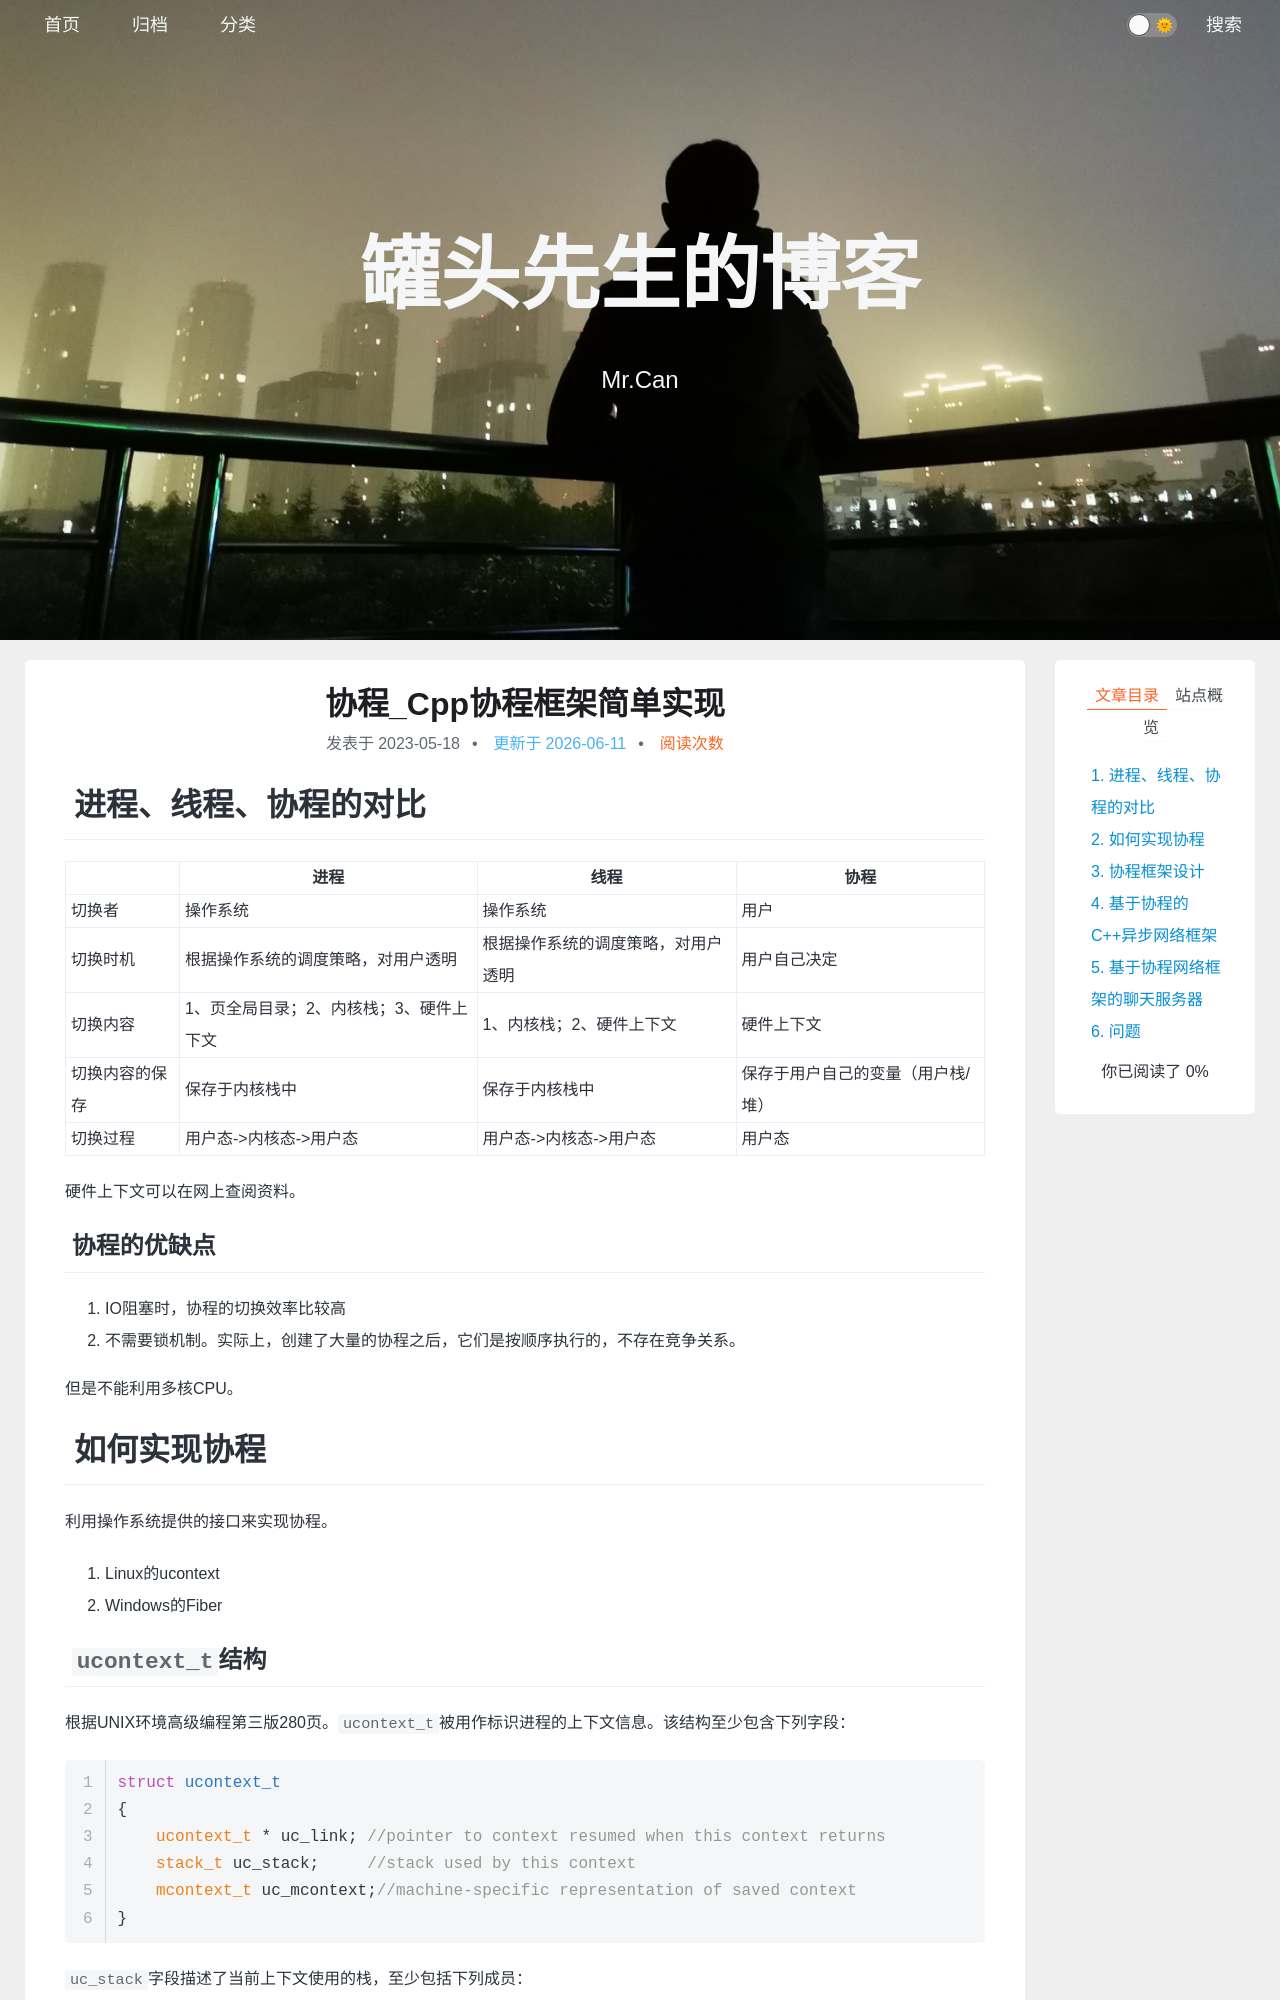

repository: xing-cg/xing-cg.github.io · page: 多线程/协程_Cpp协程框架简单实现/index.html · generator: jekyll

---
title: 协程_Cpp协程框架简单实现
categories:
  - - Cpp
    - Modern
  - - 操作系统
    - 多线程
tags: 
date: 2023/5/18
updated: 
comments: 
published:
---

# 进程、线程、协程的对比

|                | 进程                                    | 线程                               | 协程                              |
| -------------- | --------------------------------------- | ---------------------------------- | --------------------------------- |
| 切换者         | 操作系统                                | 操作系统                           | 用户                              |
| 切换时机       | 根据操作系统的调度策略，对用户透明      | 根据操作系统的调度策略，对用户透明 | 用户自己决定                      |
| 切换内容       | 1、页全局目录；2、内核栈；3、硬件上下文 | 1、内核栈；2、硬件上下文           | 硬件上下文                        |
| 切换内容的保存 | 保存于内核栈中                          | 保存于内核栈中                     | 保存于用户自己的变量（用户栈/堆） |
| 切换过程       | 用户态->内核态->用户态                  | 用户态->内核态->用户态             | 用户态                            |

硬件上下文可以在网上查阅资料。

## 协程的优缺点

1. IO阻塞时，协程的切换效率比较高
2. 不需要锁机制。实际上，创建了大量的协程之后，它们是按顺序执行的，不存在竞争关系。

但是不能利用多核CPU。

# 如何实现协程

利用操作系统提供的接口来实现协程。

1. Linux的ucontext
2. Windows的Fiber

## `ucontext_t`结构

根据UNIX环境高级编程第三版280页。`ucontext_t`被用作标识进程的上下文信息。该结构至少包含下列字段：

```cpp
struct ucontext_t
{
    ucontext_t * uc_link; //pointer to context resumed when this context returns
    stack_t uc_stack;     //stack used by this context
    mcontext_t uc_mcontext;//machine-specific representation of saved context
}
```

`uc_stack`字段描述了当前上下文使用的栈，至少包括下列成员：

```cpp
struct uc_stack
{
    void * ss_sp;   //stack base or pointer
    size_t ss_size; //stack size
    int ss_flags;   //flags
}
```
